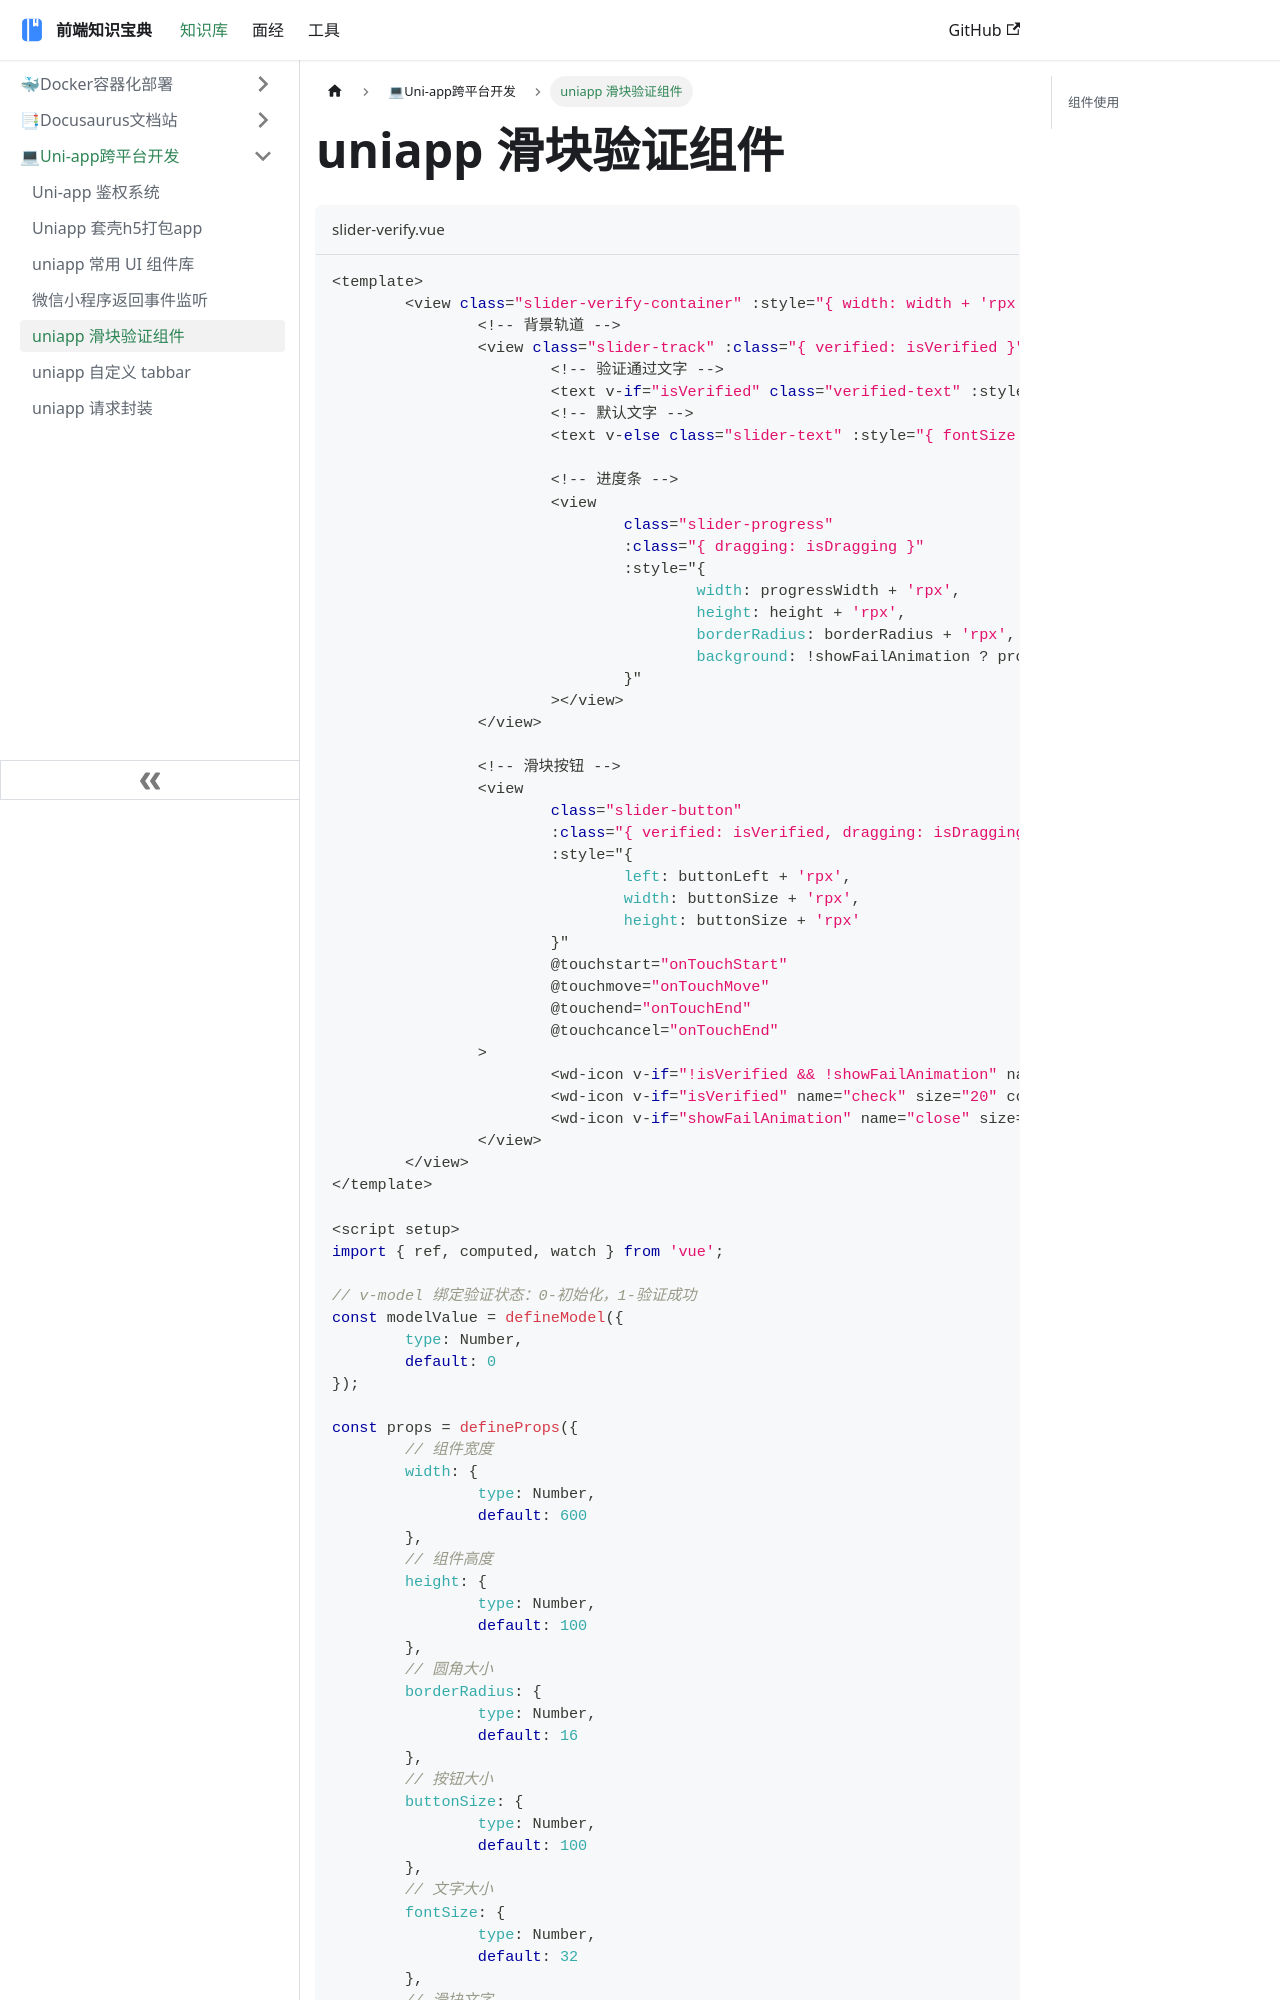

repository: ddz12123/ddz12123.github.io · page: docs/前端知识库/Uniapp/滑块验证组件/index.html · generator: docusaurus

# uniapp 滑块验证组件

```js title="slider-verify.vue"
<template>
	<view class="slider-verify-container" :style="{ width: width + 'rpx', height: height + 'rpx' }" ref="containerRef">
		<!-- 背景轨道 -->
		<view class="slider-track" :class="{ verified: isVerified }" :style="{ height: height + 'rpx', borderRadius: borderRadius + 'rpx' }">
			<!-- 验证通过文字 -->
			<text v-if="isVerified" class="verified-text" :style="{ fontSize: fontSize + 'rpx' }">验证通过</text>
			<!-- 默认文字 -->
			<text v-else class="slider-text" :style="{ fontSize: fontSize + 'rpx' }">{{ sliderText }}</text>

			<!-- 进度条 -->
			<view
				class="slider-progress"
				:class="{ dragging: isDragging }"
				:style="{
					width: progressWidth + 'rpx',
					height: height + 'rpx',
					borderRadius: borderRadius + 'rpx',
					background: !showFailAnimation ? progressColor : 'rgba(255, 107, 107, 0.5)'
				}"
			></view>
		</view>

		<!-- 滑块按钮 -->
		<view 
			class="slider-button"
			:class="{ verified: isVerified, dragging: isDragging, failed: showFailAnimation }"
			:style="{
				left: buttonLeft + 'rpx',
				width: buttonSize + 'rpx',
				height: buttonSize + 'rpx'
			}"
			@touchstart="onTouchStart"
			@touchmove="onTouchMove"
			@touchend="onTouchEnd"
			@touchcancel="onTouchEnd"
		>
			<wd-icon v-if="!isVerified && !showFailAnimation" name="arrow-right" size="20" color="#ffffff"></wd-icon>
			<wd-icon v-if="isVerified" name="check" size="20" color="#ffffff"></wd-icon>
			<wd-icon v-if="showFailAnimation" name="close" size="20" color="#ffffff"></wd-icon>
		</view>
	</view>
</template>

<script setup>
import { ref, computed, watch } from 'vue';

// v-model 绑定验证状态：0-初始化，1-验证成功
const modelValue = defineModel({
	type: Number,
	default: 0
});
